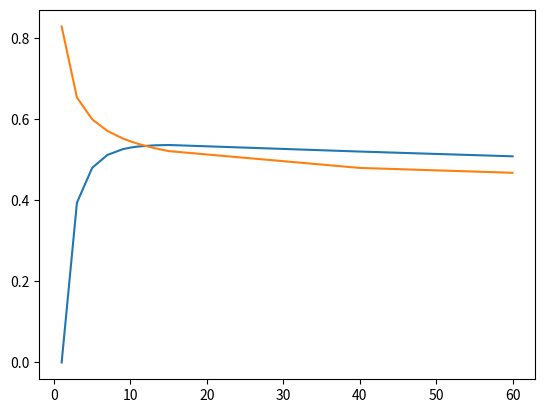

Python code for this plot:
#!/usr/bin/env python3
# -*- coding: utf-8 -*-
"""
Plottting curves for hohmann and bi-elliptic transfer 
for (n* = inf) case to draw comparison between the two.

Created on Fri Sep 13 22:59:51 2019

[redacted]
"""
import matplotlib.pyplot as plt
import math
import numpy as np

n = np.array([1, 3, 5, 7, 9, 10, 11, 13, 15, 40, 60], dtype=np.float64)
dVh = np.zeros(len(n))
dVb = np.zeros(len(n))

for i in range(len(n)) : 
    #hohmann transfer
    dVh[i] = (1 - math.sqrt(2/(n[i]+1)))/math.sqrt(n[i]) + math.sqrt(2*n[i]/(n[i]+1)) -1 
    
    #bi-elliptic transfer
    dVb[i] = (math.sqrt(2) - 1)*(1 + 1/math.sqrt(n[i]))

plt.plot(n, dVh, label='hohmann transfer')
plt.plot(n, dVb, label='Bi-elliptic transfer')
plt.show()